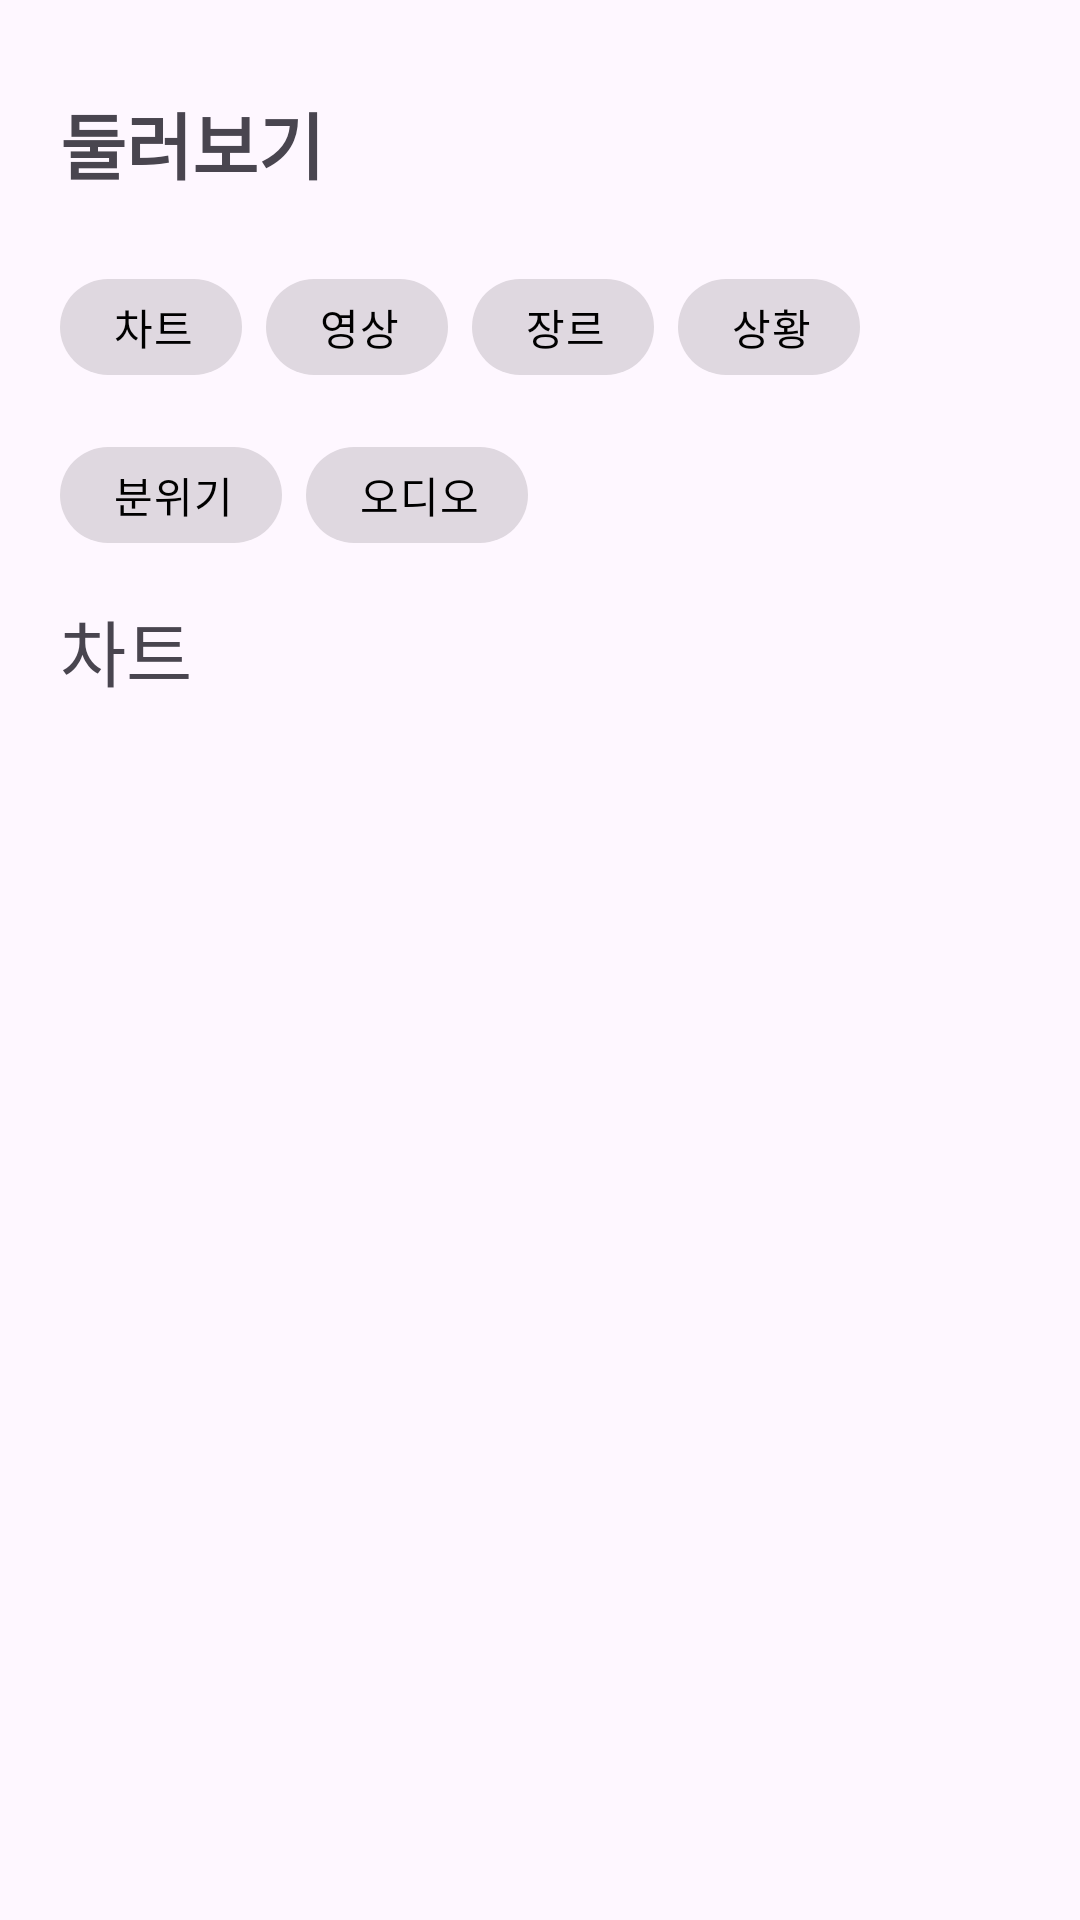

Reconstruct the res/layout file that produces this screen, plus the resources it refers to.
<!-- AndroidManifest.xml: application theme Theme.Umc_flo_app -->
<!-- res/layout/fragment_look.xml -->
<?xml version="1.0" encoding="utf-8"?>
<androidx.constraintlayout.widget.ConstraintLayout xmlns:android="http://schemas.android.com/apk/res/android"
    xmlns:tools="http://schemas.android.com/tools"
    android:layout_width="match_parent"
    android:layout_height="match_parent"
    xmlns:app="http://schemas.android.com/apk/res-auto"
    tools:context=".LookFragment">

    <TextView
        android:id="@+id/tv_look_title"
        android:layout_width="wrap_content"
        android:layout_height="wrap_content"
        android:text="둘러보기"
        android:textStyle="bold"
        android:textSize="24sp"
        app:layout_constraintStart_toStartOf="parent"
        app:layout_constraintTop_toTopOf="parent"
        android:layout_marginTop="30dp"
        android:layout_marginStart="20dp"/>

    <com.google.android.material.chip.ChipGroup
        android:id="@+id/look_chip_group"
        android:layout_width="match_parent"
        android:layout_height="wrap_content"
        app:singleSelection="true"
        app:layout_constraintStart_toStartOf="parent"
        app:layout_constraintEnd_toEndOf="parent"
        app:layout_constraintTop_toBottomOf="@id/tv_look_title"
        android:layout_marginTop="20dp"
        android:layout_marginStart="20dp"
        android:layout_marginEnd="20dp">

        <com.google.android.material.chip.Chip
            android:id="@+id/chip_chart"
            style="@style/Widget.MaterialComponents.Chip.Choice"
            android:layout_width="wrap_content"
            android:layout_height="wrap_content"
            app:chipStartPadding="10dp"
            app:chipEndPadding="10dp"
            app:chipBackgroundColor="@color/selector_chip_background"
            android:textColor="@color/selector_chip_text"
            android:text="차트"/>

        <com.google.android.material.chip.Chip
            android:id="@+id/chip_video"
            style="@style/Widget.MaterialComponents.Chip.Choice"
            android:layout_width="wrap_content"
            android:layout_height="wrap_content"
            app:chipStartPadding="10dp"
            app:chipEndPadding="10dp"
            app:chipBackgroundColor="@color/selector_chip_background"
            android:textColor="@color/selector_chip_text"
            android:text="영상"/>

        <com.google.android.material.chip.Chip
            android:id="@+id/chip_genre"
            style="@style/Widget.MaterialComponents.Chip.Choice"
            android:layout_width="wrap_content"
            android:layout_height="wrap_content"
            app:chipStartPadding="10dp"
            app:chipEndPadding="10dp"
            app:chipBackgroundColor="@color/selector_chip_background"
            android:textColor="@color/selector_chip_text"
            android:text="장르"/>

        <com.google.android.material.chip.Chip
            android:id="@+id/chip_situation"
            style="@style/Widget.MaterialComponents.Chip.Choice"
            android:layout_width="wrap_content"
            android:layout_height="wrap_content"
            app:chipStartPadding="10dp"
            app:chipEndPadding="10dp"
            app:chipBackgroundColor="@color/selector_chip_background"
            android:textColor="@color/selector_chip_text"
            android:text="상황"/>

        <com.google.android.material.chip.Chip
            android:id="@+id/chip_mood"
            style="@style/Widget.MaterialComponents.Chip.Choice"
            android:layout_width="wrap_content"
            android:layout_height="wrap_content"
            app:chipStartPadding="10dp"
            app:chipEndPadding="10dp"
            app:chipBackgroundColor="@color/selector_chip_background"
            android:textColor="@color/selector_chip_text"
            android:text="분위기"/>

        <com.google.android.material.chip.Chip
            android:id="@+id/chip_audio"
            style="@style/Widget.MaterialComponents.Chip.Choice"
            android:layout_width="wrap_content"
            android:layout_height="wrap_content"
            app:chipStartPadding="10dp"
            app:chipEndPadding="10dp"
            app:chipBackgroundColor="@color/selector_chip_background"
            android:textColor="@color/selector_chip_text"
            android:text="오디오"/>

    </com.google.android.material.chip.ChipGroup>

    <TextView
        android:id="@+id/tv_look_content_title"
        android:layout_width="wrap_content"
        android:layout_height="wrap_content"
        android:text="차트"
        android:textSize="24sp"
        app:layout_constraintStart_toStartOf="parent"
        app:layout_constraintTop_toBottomOf="@id/look_chip_group"
        android:layout_marginStart="20dp"
        android:layout_marginTop="10dp"/>

</androidx.constraintlayout.widget.ConstraintLayout>
<!-- resources referenced by this layout -->
<resources>
  <style name="Theme.Umc_flo_app" parent="Base.Theme.Umc_flo_app" />
  <style name="Base.Theme.Umc_flo_app" parent="Theme.Material3.DayNight.NoActionBar">
          
          
      </style>
</resources>
